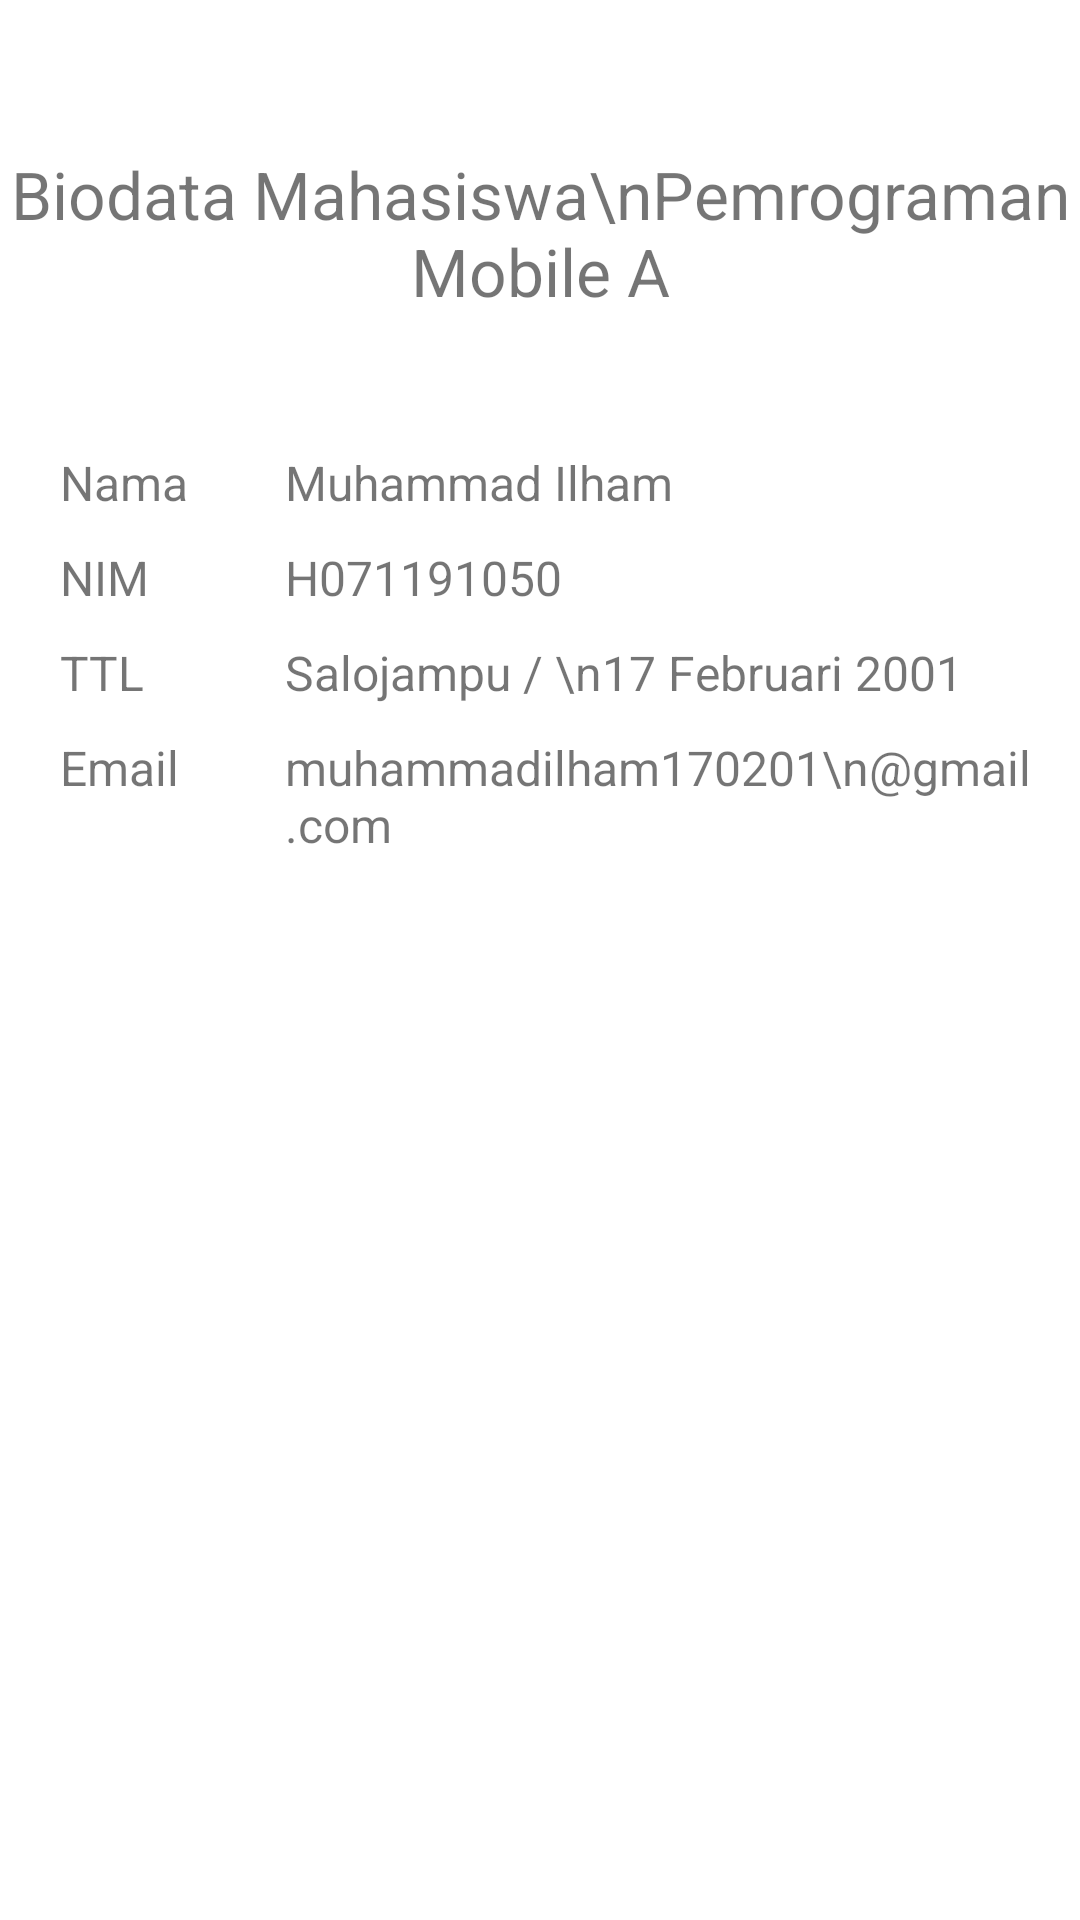

The Android layout XML behind this screen, and the referenced resources:
<!-- AndroidManifest.xml: application theme Theme.Kuis -->
<!-- res/layout/activity_biodata.xml -->
<?xml version="1.0" encoding="utf-8"?>

<androidx.constraintlayout.widget.ConstraintLayout xmlns:android="http://schemas.android.com/apk/res/android"
    xmlns:app="http://schemas.android.com/apk/res-auto"
    xmlns:tools="http://schemas.android.com/tools"
    android:layout_width="match_parent"
    android:layout_height="match_parent"
    tools:context=".biodata"
    >

<LinearLayout
    android:layout_width="match_parent"
    android:layout_height="match_parent"
    android:orientation="vertical"
    >

    <TextView
        android:layout_width="match_parent"
        android:layout_height="wrap_content"
        android:layout_marginTop="50dp"
        android:layout_marginBottom="35dp"
        android:text="Biodata Mahasiswa\nPemrograman Mobile A"
        android:textSize="22sp"
        android:gravity="center_horizontal"
        />

    <LinearLayout
        android:layout_width="match_parent"
        android:layout_height="wrap_content"
        android:orientation="horizontal"
        android:padding="10dp"

        >

        <LinearLayout
            android:layout_width="wrap_content"
            android:layout_height="wrap_content"
            android:orientation="vertical"
            android:paddingLeft="10dp"
            >

            <LinearLayout
                android:layout_width="match_parent"
                android:layout_height="match_parent"
                android:orientation="horizontal"
                android:layout_marginBottom="10dp"
                >
                <TextView
                    android:layout_width="75dp"
                    android:layout_height="wrap_content"
                    android:text="Nama"
                    android:textSize="16dp"
                    />
                <TextView
                    android:layout_width="wrap_content"
                    android:layout_height="wrap_content"
                    android:text="Muhammad Ilham"
                    android:textSize="16dp"
                    />

            </LinearLayout>
            <LinearLayout
                android:layout_width="match_parent"
                android:layout_height="match_parent"
                android:orientation="horizontal"
                android:layout_marginBottom="10dp"
                >
                <TextView
                    android:layout_width="75dp"
                    android:layout_height="wrap_content"
                    android:text="NIM"
                    android:textSize="16dp"
                    />
                <TextView
                    android:layout_width="wrap_content"
                    android:layout_height="wrap_content"
                    android:text="H071191050"
                    android:textSize="16dp"
                    />

            </LinearLayout>
            <LinearLayout
                android:layout_width="match_parent"
                android:layout_height="match_parent"
                android:orientation="horizontal"
                android:layout_marginBottom="10dp"
                >
                <TextView
                    android:layout_width="75dp"
                    android:layout_height="wrap_content"
                    android:text="TTL"
                    android:textSize="16dp"
                    />
                <TextView
                    android:layout_width="wrap_content"
                    android:layout_height="wrap_content"
                    android:text="Salojampu / \n17 Februari 2001"
                    android:textSize="16dp"
                    />

            </LinearLayout>
            <LinearLayout
                android:layout_width="match_parent"
                android:layout_height="match_parent"
                android:orientation="horizontal"
                android:layout_marginBottom="10dp"
                >
                <TextView
                    android:layout_width="75dp"
                    android:layout_height="wrap_content"
                    android:text="Email"
                    android:textSize="16dp"
                    />
                <TextView
                    android:layout_width="wrap_content"
                    android:layout_height="wrap_content"
                    android:text="muhammadilham170201\[email redacted]"
                    android:textSize="16dp"
                    />

            </LinearLayout>

        </LinearLayout>




        <RelativeLayout
            android:layout_width="match_parent"
            android:layout_height="wrap_content">

            <ImageView
                android:layout_width="120dp"
                android:layout_height="160dp"
                android:contentDescription="Gambar Profil"
                android:layout_alignParentRight="true"
                android:src="@drawable/profil"
                />

        </RelativeLayout>

    </LinearLayout>

</LinearLayout>

</androidx.constraintlayout.widget.ConstraintLayout>
<!-- resources referenced by this layout -->
<resources>
  <style name="Theme.Kuis" parent="Theme.MaterialComponents.DayNight.DarkActionBar">
          
          <item name="colorPrimary">@color/purple_500</item>
          <item name="colorPrimaryVariant">@color/purple_700</item>
          <item name="colorOnPrimary">@color/white</item>
          
          <item name="colorSecondary">@color/teal_200</item>
          <item name="colorSecondaryVariant">@color/teal_700</item>
          <item name="colorOnSecondary">@color/black</item>
          
          <item name="android:statusBarColor" tools:targetApi="l">?attr/colorPrimaryVariant</item>
          
      </style>
  <!-- not gathered from this repository: default colours our renderer supplied (Android Studio template values) -->
  <color name="purple_500">#FF6200EE</color>
  <color name="purple_700">#FF3700B3</color>
  <color name="teal_200">#FF03DAC5</color>
  <color name="teal_700">#FF018786</color>
  <color name="black">#FF000000</color>
  <color name="white">#FFFFFFFF</color>
</resources>
